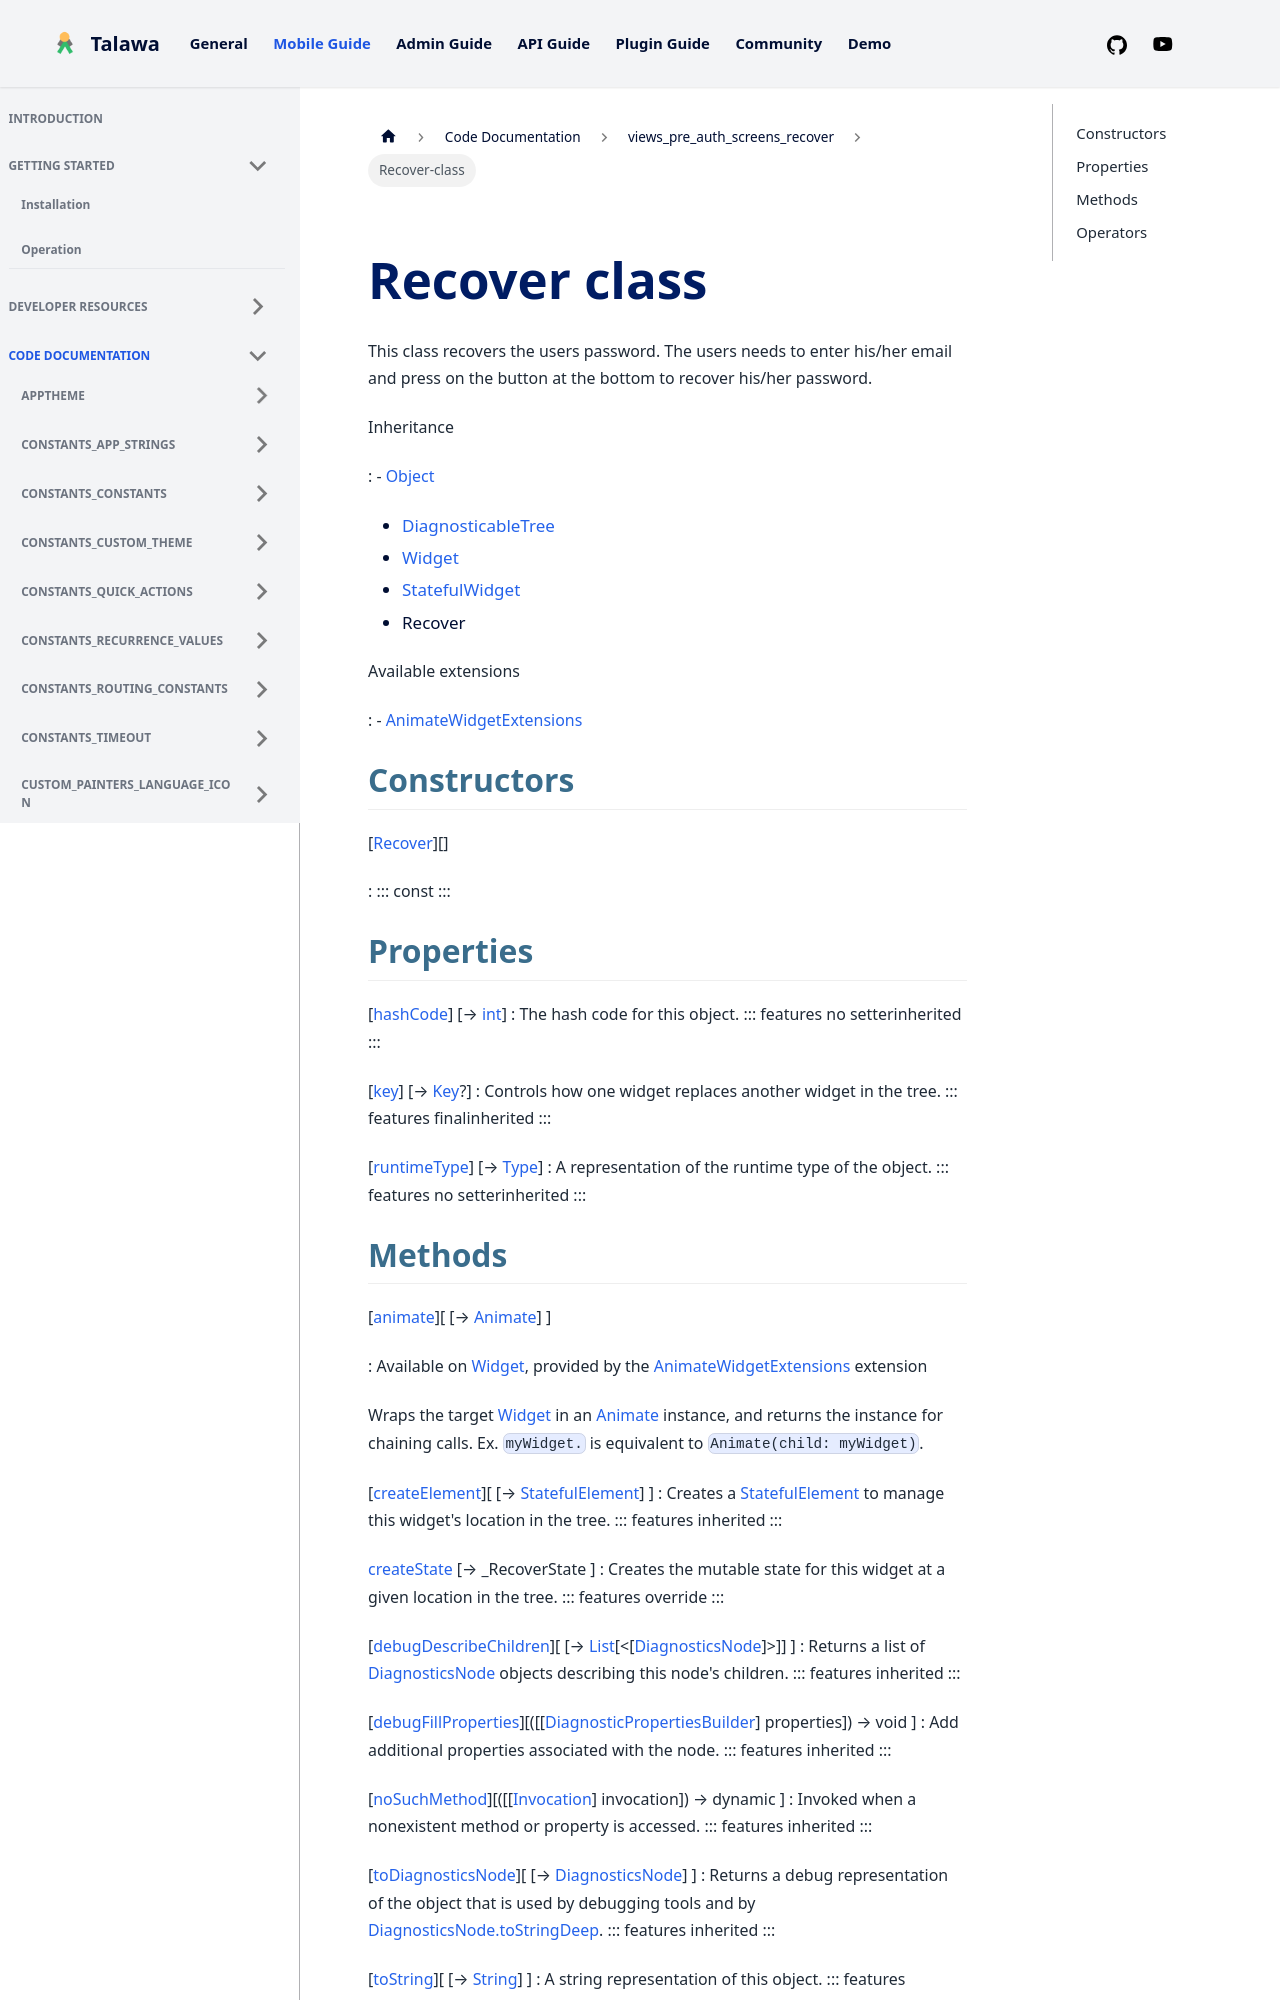

repository: PalisadoesFoundation/talawa · page: docs/auto-docs/views_pre_auth_screens_recover/Recover-class/index.html · generator: docusaurus


<div>

# Recover class

</div>


This class recovers the users password. The users needs to enter his/her
email and press on the button at the bottom to recover his/her password.




Inheritance

:   -   [Object](https://api.flutter.dev/flutter/dart-core/Object-class.html)
    -   [DiagnosticableTree](https://api.flutter.dev/flutter/foundation/DiagnosticableTree-class.html)
    -   [Widget](https://api.flutter.dev/flutter/widgets/Widget-class.html)
    -   [StatefulWidget](https://api.flutter.dev/flutter/widgets/StatefulWidget-class.html)
    -   Recover

Available extensions

:   -   [AnimateWidgetExtensions](https://pub.dev/documentation/flutter_animate/4.5.0/flutter_animate/AnimateWidgetExtensions.html)



## Constructors

[[Recover](../views_pre_auth_screens_recover/Recover/Recover.md)][]

:   ::: 
    const
    :::



## Properties

[[hashCode](https://api.flutter.dev/flutter/widgets/Widget/hashCode.html)] [→ [int](https://api.flutter.dev/flutter/dart-core/int-class.html)]
:   The hash code for this object.
    ::: features
    no setterinherited
    :::

[[key](https://api.flutter.dev/flutter/widgets/Widget/key.html)] [→ [Key](https://api.flutter.dev/flutter/foundation/Key-class.html)?]
:   Controls how one widget replaces another widget in the tree.
    ::: features
    finalinherited
    :::

[[runtimeType](https://api.flutter.dev/flutter/dart-core/Object/runtimeType.html)] [→ [Type](https://api.flutter.dev/flutter/dart-core/Type-class.html)]
:   A representation of the runtime type of the object.
    ::: features
    no setterinherited
    :::
